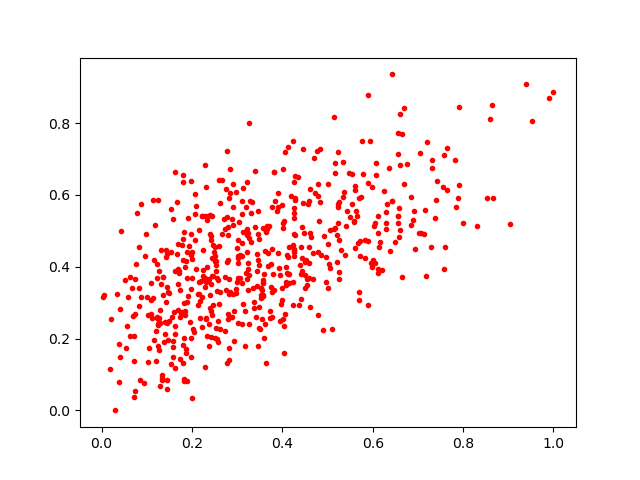

Data behind this chart, as committed beside it:
0.3028773, 0.40936464
0.5014, 0.3414
0.3564, 0.3548
0.07868, 0.55
0.3482, 0.4773
0.4024, 0.5069
0.5144, 0.8161
0.6564, 0.7714
0.4596, 0.5838
0.3433, 0.3462
0.4828, 0.7284
0.3943, 0.2476
0.2152, 0.5027
0.6945, 0.4488
0.9902, 0.8713
0.002123, 0.3161
0.509, 0.2276
0.2505, 0.415
0.2391, 0.5443
0.1416, 0.4463
0.178, 0.2738
0.5232, 0.5666
0.2568, 0.2502
0.3508, 0.2253
0.2995, 0.4511
0.07633, 0.4081
0.4134, 0.7341
0.1609, 0.273
0.2287, 0.5408
0.4077, 0.3487
0.3966, 0.2974
0.1843, 0.2646
0.1272, 0.2559
0.5333, 0.5941
0.4041, 0.1602
0.4283, 0.5849
0.5906, 0.6337
0.3192, 0.3814
0.324, 0.4116
0.5753, 0.7497
0.2143, 0.3249
0.2141, 0.2923
0.1289, 0.06717
0.1252, 0.2376
0.2913, 0.5164
0.53, 0.448
0.4673, 0.3648
0.4277, 0.5902
0.07275, 0.1365
0.2005, 0.3678
0.7298, 0.4545
0.4008, 0.2556
0.3285, 0.5839
0.6604, 0.5034
0.7599, 0.456
0.3996, 0.3062
0.1664, 0.4366
0.0731, 0.2674
0.2812, 0.1735
0.5615, 0.6138
0.4904, 0.2251
... 530 more rows
